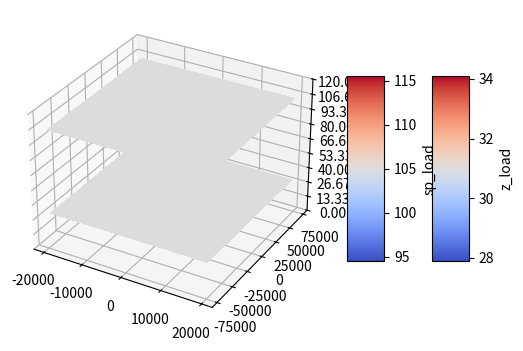

Generate this figure with matplotlib:
import matplotlib.pyplot as plt
import numpy as np

from matplotlib import cm
from matplotlib.ticker import LinearLocator

# Create a figure and a 3D subplot
fig = plt.figure()
ax = fig.add_subplot(111, projection='3d')

# Create data ranges
x = np.arange(-19782, 19783, 100)
y = np.arange(-72041, 72042, 100)
X, Y = np.meshgrid(x, y)

# Set z_load and sp_load values
z_load = 30.99 * np.ones(X.shape)
sp_load = 105.01419 * np.ones(X.shape)

# Plot the surface for z_load
surf_z_load = ax.plot_surface(X, Y, z_load, cmap=cm.coolwarm,
                             linewidth=0, antialiased=False)

# Plot the surface for sp_load
surf_sp_load = ax.plot_surface(X, Y, sp_load, cmap=cm.coolwarm,
                             linewidth=0, antialiased=False)

# Customize the z axis.
ax.set_zlim(0, 120)  # Adjust z-axis limits as needed
ax.zaxis.set_major_locator(LinearLocator(10))
ax.zaxis.set_major_formatter('{x:.02f}')

# Add a color bar for z_load
fig.colorbar(surf_z_load, shrink=0.5, aspect=5, label='z_load')

# Add a color bar for sp_load
fig.colorbar(surf_sp_load, shrink=0.5, aspect=5, label='sp_load')

plt.show()
